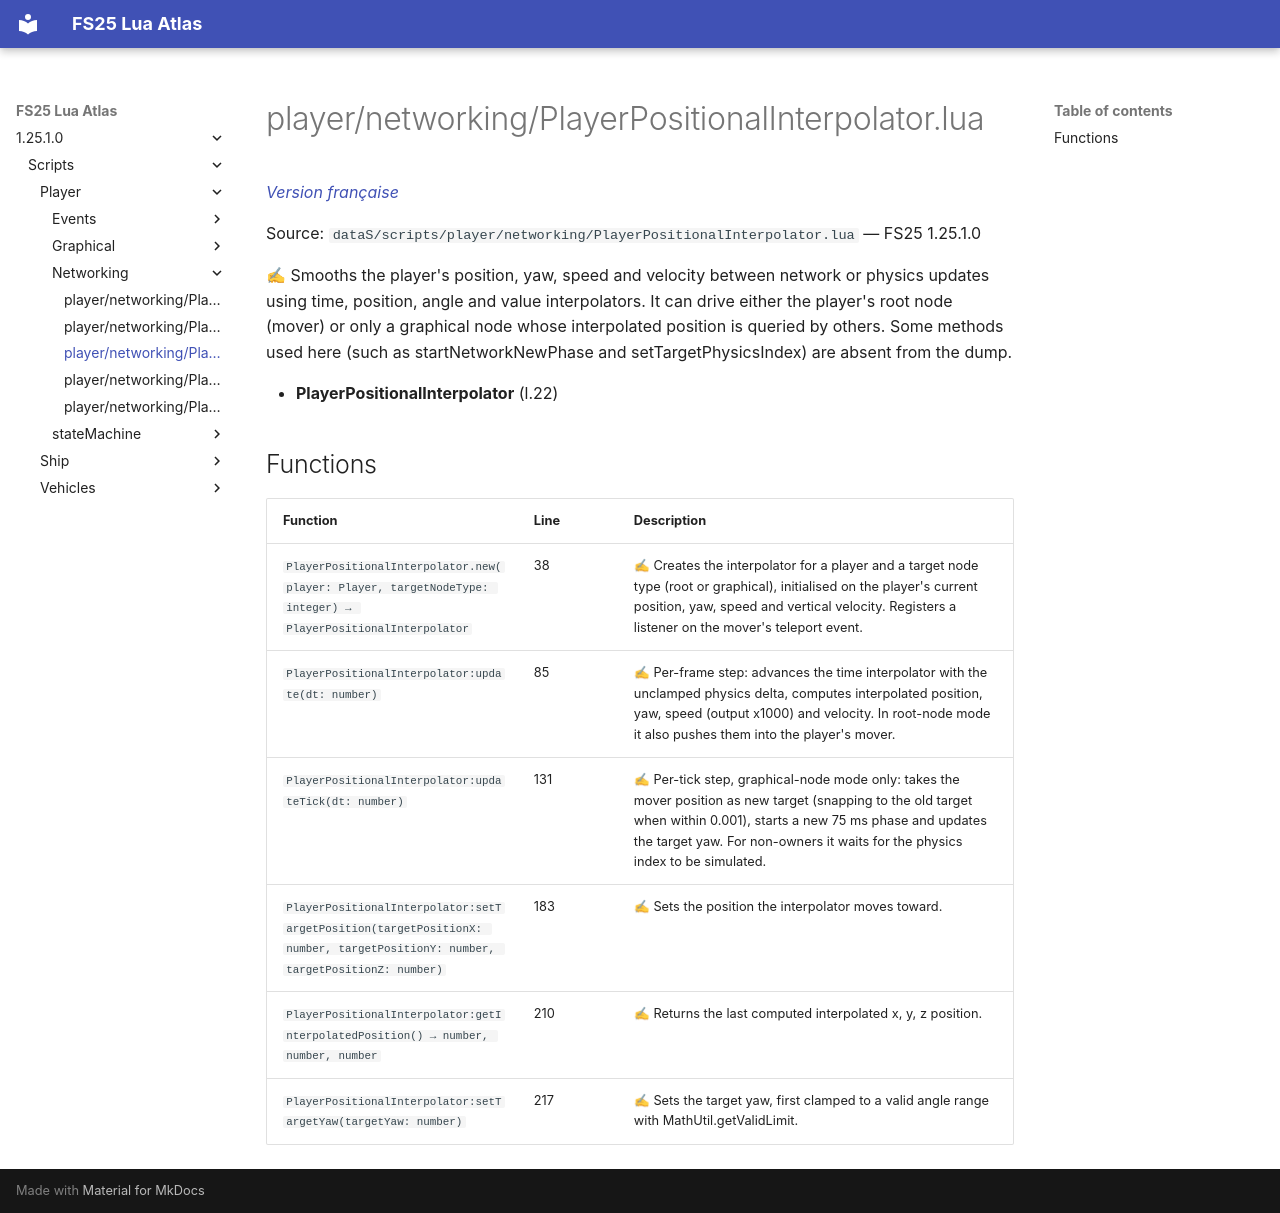

repository: Tim0219800/fs25-lua-atlas · page: 1.25.1.0/scripts/player/networking/PlayerPositionalInterpolator.html · generator: mkdocs

# player/networking/PlayerPositionalInterpolator.lua

*[Version française](../../../fr/scripts/player/networking/PlayerPositionalInterpolator.md)*

Source: `dataS/scripts/player/networking/PlayerPositionalInterpolator.lua` — FS25 1.25.1.0

✍ Smooths the player's position, yaw, speed and velocity between network or physics updates using time, position, angle and value interpolators. It can drive either the player's root node (mover) or only a graphical node whose interpolated position is queried by others. Some methods used here (such as startNetworkNewPhase and setTargetPhysicsIndex) are absent from the dump.

- **PlayerPositionalInterpolator** (l.22)

## Functions

| Function | Line | Description |
|---|---|---|
| `PlayerPositionalInterpolator.new(player: Player, targetNodeType: integer) → PlayerPositionalInterpolator` | 38 | ✍ Creates the interpolator for a player and a target node type (root or graphical), initialised on the player's current position, yaw, speed and vertical velocity. Registers a listener on the mover's teleport event. |
| `PlayerPositionalInterpolator:update(dt: number)` | 85 | ✍ Per-frame step: advances the time interpolator with the unclamped physics delta, computes interpolated position, yaw, speed (output x1000) and velocity. In root-node mode it also pushes them into the player's mover. |
| `PlayerPositionalInterpolator:updateTick(dt: number)` | 131 | ✍ Per-tick step, graphical-node mode only: takes the mover position as new target (snapping to the old target when within 0.001), starts a new 75 ms phase and updates the target yaw. For non-owners it waits for the physics index to be simulated. |
| `PlayerPositionalInterpolator:setTargetPosition(targetPositionX: number, targetPositionY: number, targetPositionZ: number)` | 183 | ✍ Sets the position the interpolator moves toward. |
| `PlayerPositionalInterpolator:getInterpolatedPosition() → number, number, number` | 210 | ✍ Returns the last computed interpolated x, y, z position. |
| `PlayerPositionalInterpolator:setTargetYaw(targetYaw: number)` | 217 | ✍ Sets the target yaw, first clamped to a valid angle range with MathUtil.getValidLimit. |
